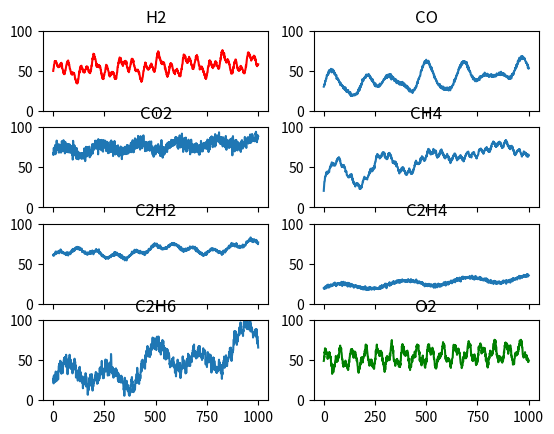

Source code (Python):
import numpy as np
import math
import matplotlib.pyplot as plt

NUM_PTS = 1000

def generate_data(n):
    a_date = np.linspace(0, n, n+1)
    a_gases = []
    for i in a_date:
        a_gases.append((
            i,
            50 + i / 100 + 7 * math.sin(i / 25) + 6 * math.sin(i / 10) + 5 * math.sin(i / 5) + np.random.randn(),
            30 + i / 50 + 4 * math.sin(i / 15) + 10 * math.sin(i / 25) + 9 * math.sin(i / 35) + np.random.randn(),
            70 + i / 80 + 5 * math.sin(i / 30) + 4 * np.random.randn(),
            20 + i / 30 + 3 * math.log(4 * i + 1) + 11 * math.sin(i / 40) + 8 * math.sin(i / 34)
                + 2 * math.sin(i / 10) + 3 * math.sin(i / 5)
                + np.random.randn(),
            #generating CH4
			60 + i / 80 + 3 * math.sin(i / 15) + 5 * math.sin(i / 70) + np.random.randn(),
            #generating C2H2
			20 + i / 80 + 4 * math.sin(i / 50) + np.random.randn(),
            #generating C2H6
            20 + i / 20 + 5 * math.sin(i / 4) + 15 * math.sin(i / 35) + 12 * math.sin(i / 68) + 4 * np.random.randn(),
            #generating O2
            50 + i / 100 + 10 * math.sin(i / 10) + 5 * math.sin(i / 4) + 2 * np.random.randn()
        ))
    return np.array(a_gases)


def show_graph():
    gases = generate_data(NUM_PTS)
    fig, ((ax_h2, ax_co), (ax_co2, ax_ch4), (ax_c2h2, ax_c2h4), (ax_c2h6, ax_o2)) = plt.subplots(4, 2, sharex='all')

    ax_h2.set_ylim(0, 100)
    ax_h2.set_title('H2')
    ax_h2.plot((gases[:,0]), gases[:,1], color='red')

    ax_co.set_ylim(0, 100)
    ax_co.set_title('CO')
    ax_co.plot((gases[:, 0]), gases[:, 2])

    ax_co2.set_ylim(0, 100)
    ax_co2.set_title('CO2')
    ax_co2.plot((gases[:, 0]), gases[:, 3])

    ax_ch4.set_ylim(0, 100)
    ax_ch4.set_title('CH4')
    ax_ch4.plot((gases[:, 0]), gases[:, 4])

    ax_c2h2.set_ylim(0, 100)
    ax_c2h2.set_title('C2H2')
    ax_c2h2.plot((gases[:, 0]), gases[:, 5])

    ax_c2h4.set_ylim(0, 100)
    ax_c2h4.set_title('C2H4')
    ax_c2h4.plot((gases[:, 0]), gases[:, 6])

    ax_c2h6.set_ylim(0, 100)
    ax_c2h6.set_title('C2H6')
    ax_c2h6.plot((gases[:, 0]), gases[:, 7])

    ax_o2.set_ylim(0, 100)
    ax_o2.set_title('O2')
    ax_o2.plot((gases[:, 0]), gases[:, 8], color='green')
    plt.show()


def show_graph1():
    gases = generate_data(NUM_PTS)
    np.savetxt('a.csv', gases, delimiter=';', fmt='%.3f')
    fig, ax = plt.subplots()
    ax.plot((gases[:,0]), gases[:,1], label='H2')
    ax.plot((gases[:, 0]), gases[:, 2], label='CO')
    ax.plot((gases[:, 0]), gases[:, 3], label='CO2')
    ax.plot((gases[:, 0]), gases[:, 4], label='CH4')
    ax.plot((gases[:, 0]), gases[:, 5], label='C2H2')
    ax.plot((gases[:, 0]), gases[:, 6], label='C2H4')
    ax.plot((gases[:, 0]), gases[:, 7], label='C2H6')
    plt.legend()
    plt.show()


show_graph()